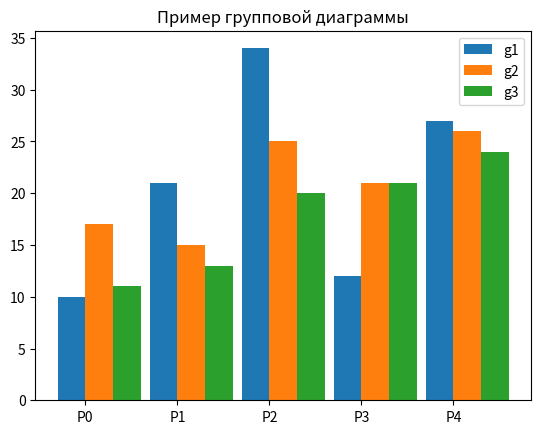

Write the Python code that produced this figure.
# [redacted]

import matplotlib.pyplot as plt
import numpy as np

# Установка столбцов по значениям
p = [f"P{i}" for i in range(5)]

# Значения первой группы столбцов
g1 = [10, 21, 34, 12, 27]

# Значения второй группы столбцов
g2 = [17, 15, 25, 21, 26]

# Значения третьей группы столбцов
g3 = [11, 13, 20, 21, 24]

width = 0.3 # Ширина столбцов
# [0, 1, 2, 3, 4]
x = np.arange(len(p))

# Размещение графиков рядом друг с другом
fig, ax = plt.subplots()

rects1 = ax.bar(x - width/2, g1, width, label='g1')
rects2 = ax.bar(x + width/2, g2, width, label='g2')
rects3 = ax.bar(x + width/2 + width, g3, width, label='g3')

ax.set_title('Пример групповой диаграммы')
# Список местоположений тиков по оси x
ax.set_xticks(x)

# Возвращает список текстовых экземпляров
ax.set_xticklabels(p)

# Отображение легенды
ax.legend()
plt.show()
